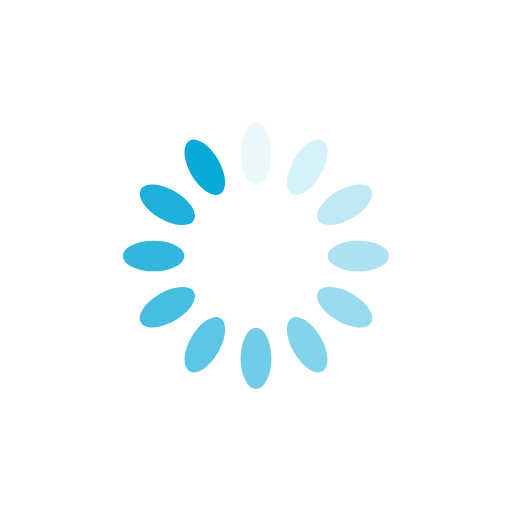
t = 0.00 s
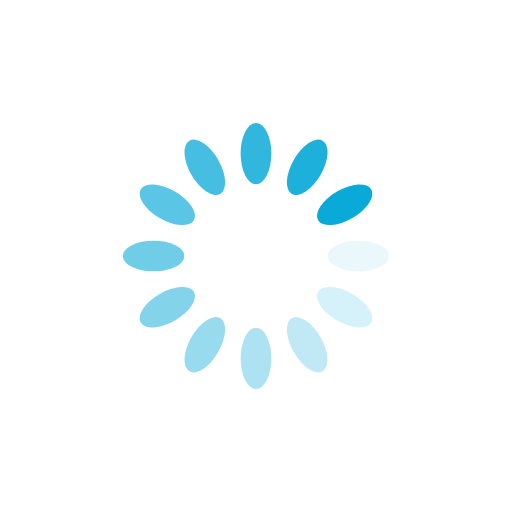
t = 0.25 s
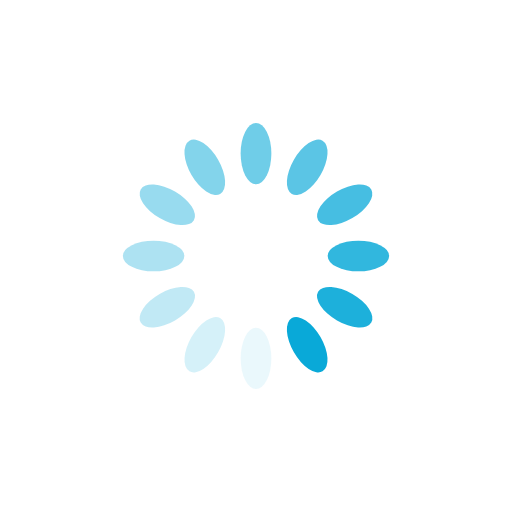
t = 0.50 s
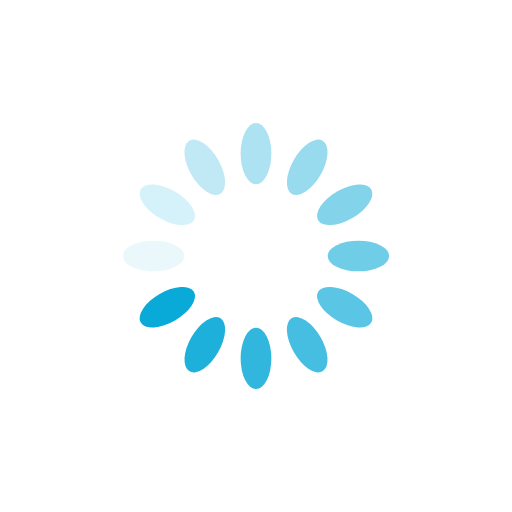
t = 0.75 s

The animated SVG that drew these frames (rendered in a browser with its animation timeline set to each time). Animation: 12 SMIL elements (animate=12); one cycle of 1.00 s, repeats indefinitely.

<?xml version="1.0" encoding="utf-8"?>
<svg xmlns="http://www.w3.org/2000/svg" xmlns:xlink="http://www.w3.org/1999/xlink" style="margin: auto; background: rgba(241, 242, 243, 0.055); display: block; shape-rendering: auto;" width="71px" height="71px" viewBox="0 0 100 100" preserveAspectRatio="xMidYMid">
<g transform="rotate(0 50 50)">
  <rect x="47" y="24" rx="3" ry="6" width="6" height="12" fill="#09a9d8">
    <animate attributeName="opacity" values="1;0" keyTimes="0;1" dur="1s" begin="-0.9166666666666666s" repeatCount="indefinite"></animate>
  </rect>
</g><g transform="rotate(30 50 50)">
  <rect x="47" y="24" rx="3" ry="6" width="6" height="12" fill="#09a9d8">
    <animate attributeName="opacity" values="1;0" keyTimes="0;1" dur="1s" begin="-0.8333333333333334s" repeatCount="indefinite"></animate>
  </rect>
</g><g transform="rotate(60 50 50)">
  <rect x="47" y="24" rx="3" ry="6" width="6" height="12" fill="#09a9d8">
    <animate attributeName="opacity" values="1;0" keyTimes="0;1" dur="1s" begin="-0.75s" repeatCount="indefinite"></animate>
  </rect>
</g><g transform="rotate(90 50 50)">
  <rect x="47" y="24" rx="3" ry="6" width="6" height="12" fill="#09a9d8">
    <animate attributeName="opacity" values="1;0" keyTimes="0;1" dur="1s" begin="-0.6666666666666666s" repeatCount="indefinite"></animate>
  </rect>
</g><g transform="rotate(120 50 50)">
  <rect x="47" y="24" rx="3" ry="6" width="6" height="12" fill="#09a9d8">
    <animate attributeName="opacity" values="1;0" keyTimes="0;1" dur="1s" begin="-0.5833333333333334s" repeatCount="indefinite"></animate>
  </rect>
</g><g transform="rotate(150 50 50)">
  <rect x="47" y="24" rx="3" ry="6" width="6" height="12" fill="#09a9d8">
    <animate attributeName="opacity" values="1;0" keyTimes="0;1" dur="1s" begin="-0.5s" repeatCount="indefinite"></animate>
  </rect>
</g><g transform="rotate(180 50 50)">
  <rect x="47" y="24" rx="3" ry="6" width="6" height="12" fill="#09a9d8">
    <animate attributeName="opacity" values="1;0" keyTimes="0;1" dur="1s" begin="-0.4166666666666667s" repeatCount="indefinite"></animate>
  </rect>
</g><g transform="rotate(210 50 50)">
  <rect x="47" y="24" rx="3" ry="6" width="6" height="12" fill="#09a9d8">
    <animate attributeName="opacity" values="1;0" keyTimes="0;1" dur="1s" begin="-0.3333333333333333s" repeatCount="indefinite"></animate>
  </rect>
</g><g transform="rotate(240 50 50)">
  <rect x="47" y="24" rx="3" ry="6" width="6" height="12" fill="#09a9d8">
    <animate attributeName="opacity" values="1;0" keyTimes="0;1" dur="1s" begin="-0.25s" repeatCount="indefinite"></animate>
  </rect>
</g><g transform="rotate(270 50 50)">
  <rect x="47" y="24" rx="3" ry="6" width="6" height="12" fill="#09a9d8">
    <animate attributeName="opacity" values="1;0" keyTimes="0;1" dur="1s" begin="-0.16666666666666666s" repeatCount="indefinite"></animate>
  </rect>
</g><g transform="rotate(300 50 50)">
  <rect x="47" y="24" rx="3" ry="6" width="6" height="12" fill="#09a9d8">
    <animate attributeName="opacity" values="1;0" keyTimes="0;1" dur="1s" begin="-0.08333333333333333s" repeatCount="indefinite"></animate>
  </rect>
</g><g transform="rotate(330 50 50)">
  <rect x="47" y="24" rx="3" ry="6" width="6" height="12" fill="#09a9d8">
    <animate attributeName="opacity" values="1;0" keyTimes="0;1" dur="1s" begin="0s" repeatCount="indefinite"></animate>
  </rect>
</g>
<!-- [ldio] generated by https://loading.io/ --></svg>
